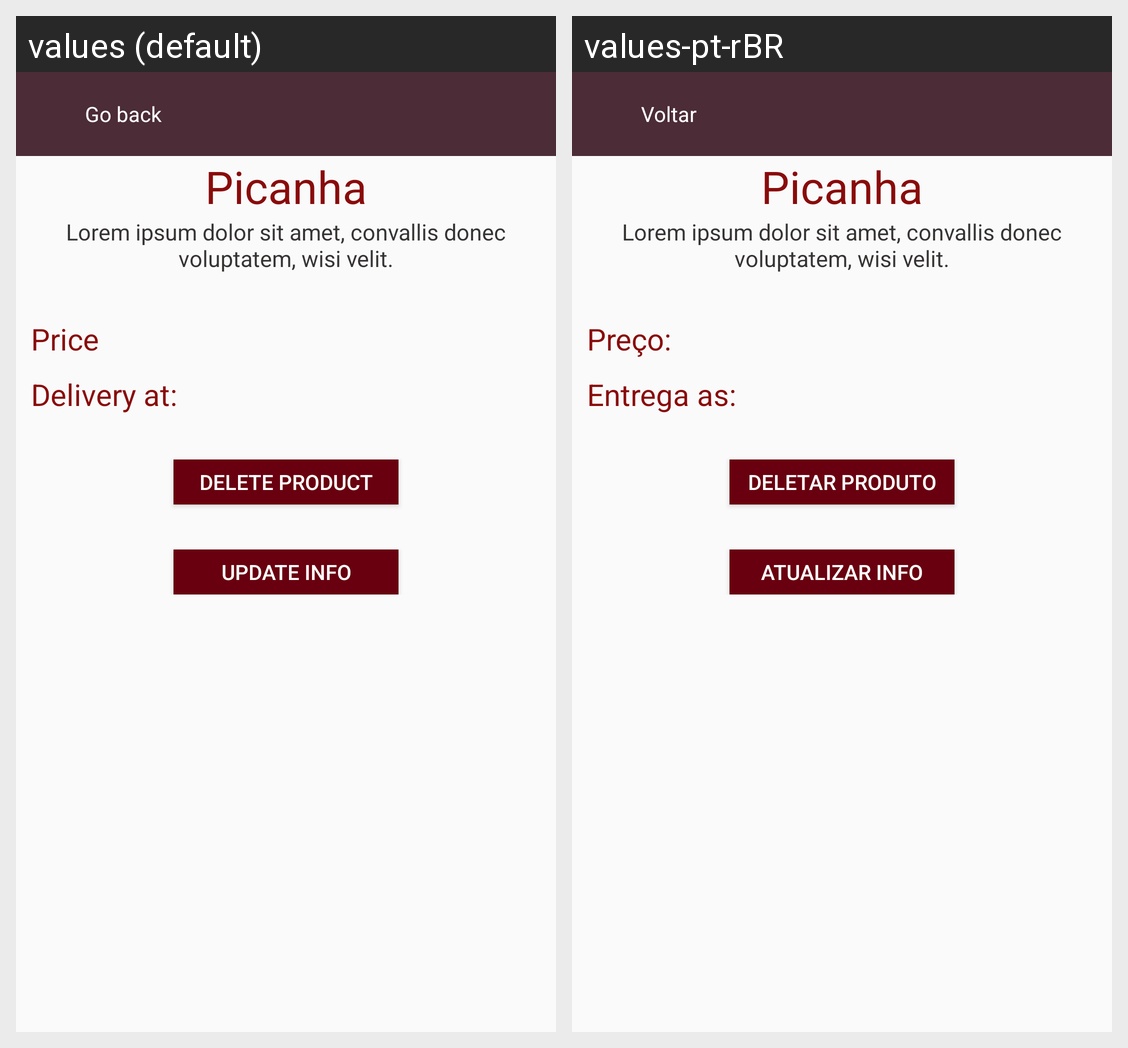

For this localized Android screen grid, give each drawn string resource with its value in every locale shown.
Android screen res/layout/detailscreen.xml rendered under 2 locales, left to right: values (default), values-pt-rBR. Device: Nexus 5 (rendered at 1080×1920; each locale shown at half size, 540×960, under a caption strip naming it); theme AppTheme.
Strings drawn on this screen, with the default value and each locale's value (text and hints the layout hard-codes, and strings that could not be matched under every locale, appear in the picture but are not listed):

backpress
  values: Go back
  values-pt-rBR: Voltar

price
  values: Price
  values-pt-rBR: Preço:

date
  values: Delivery at:
  values-pt-rBR: Entrega as:

delete
  values: Delete product
  values-pt-rBR: Deletar produto

update
  values: Update info
  values-pt-rBR: Atualizar info
